Run: headless pygame with SDL's dummy video driver; simulated clock (each Clock.tick advances the game by its frame time, no real sleeping); random seed 0; keys injected as events and as key.get_pressed() state; no mouse input.
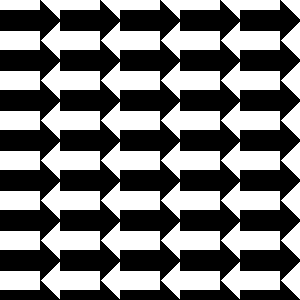
Frame 1 of 4 · flips 1–60 · no input
Frame 2 of 4 · flips 61–180 · tapped SPACE, RETURN · held RIGHT (→), D · screen unchanged from frame 1, image omitted
Frame 3 of 4 · flips 181–300 · held DOWN (↓), S · screen unchanged from frame 2, image omitted
Frame 4 of 4 · flips 301–420 · held LEFT (←), A, UP (↑), W · screen unchanged from frame 3, image omitted

The pygame program that drew these frames:

# -*- acsection: general-init -*-
import pygame as pg

pg.init()                          # uključivanje rada biblioteke PyGame
pg.display.set_caption("Вежба")  # podešavamo naslov prozora
(sirina, visina) = (300, 300)      # otvaramo prozor dimenzije 300x300
prozor = pg.display.set_mode((sirina, visina))

# -*- acsection: main -*-
def crtaj_mnogougao(temena, boja, x0, y0):
    pomerena_temena = []
    for x, y in temena:
        pomerena_temena.append((x+x0, y+y0))
    pg.draw.polygon(prozor, boja, pomerena_temena)

strelica = [(0, 10), (40, 10), (40, 0), (60, 20), (40, 40), (40, 30), (0, 30)]
a_strelice, h_strelice = 60, 40
prozor.fill(pg.Color("white"))
for y0 in range(0, visina, h_strelice):
    for x0 in range(0, sirina, a_strelice):
        crtaj_mnogougao(strelica, pg.Color("black"), x0, y0)

# -*- acsection: after-main -*-
pg.display.update()   # prikazujemo nacrtano na ekranu

# petlja obrade događaja - čekamo dok korisnik ne isključi prozor
while pg.event.wait().type != pg.QUIT:
    pass

# isključivanje rada biblioteke PyGame
pg.quit()
